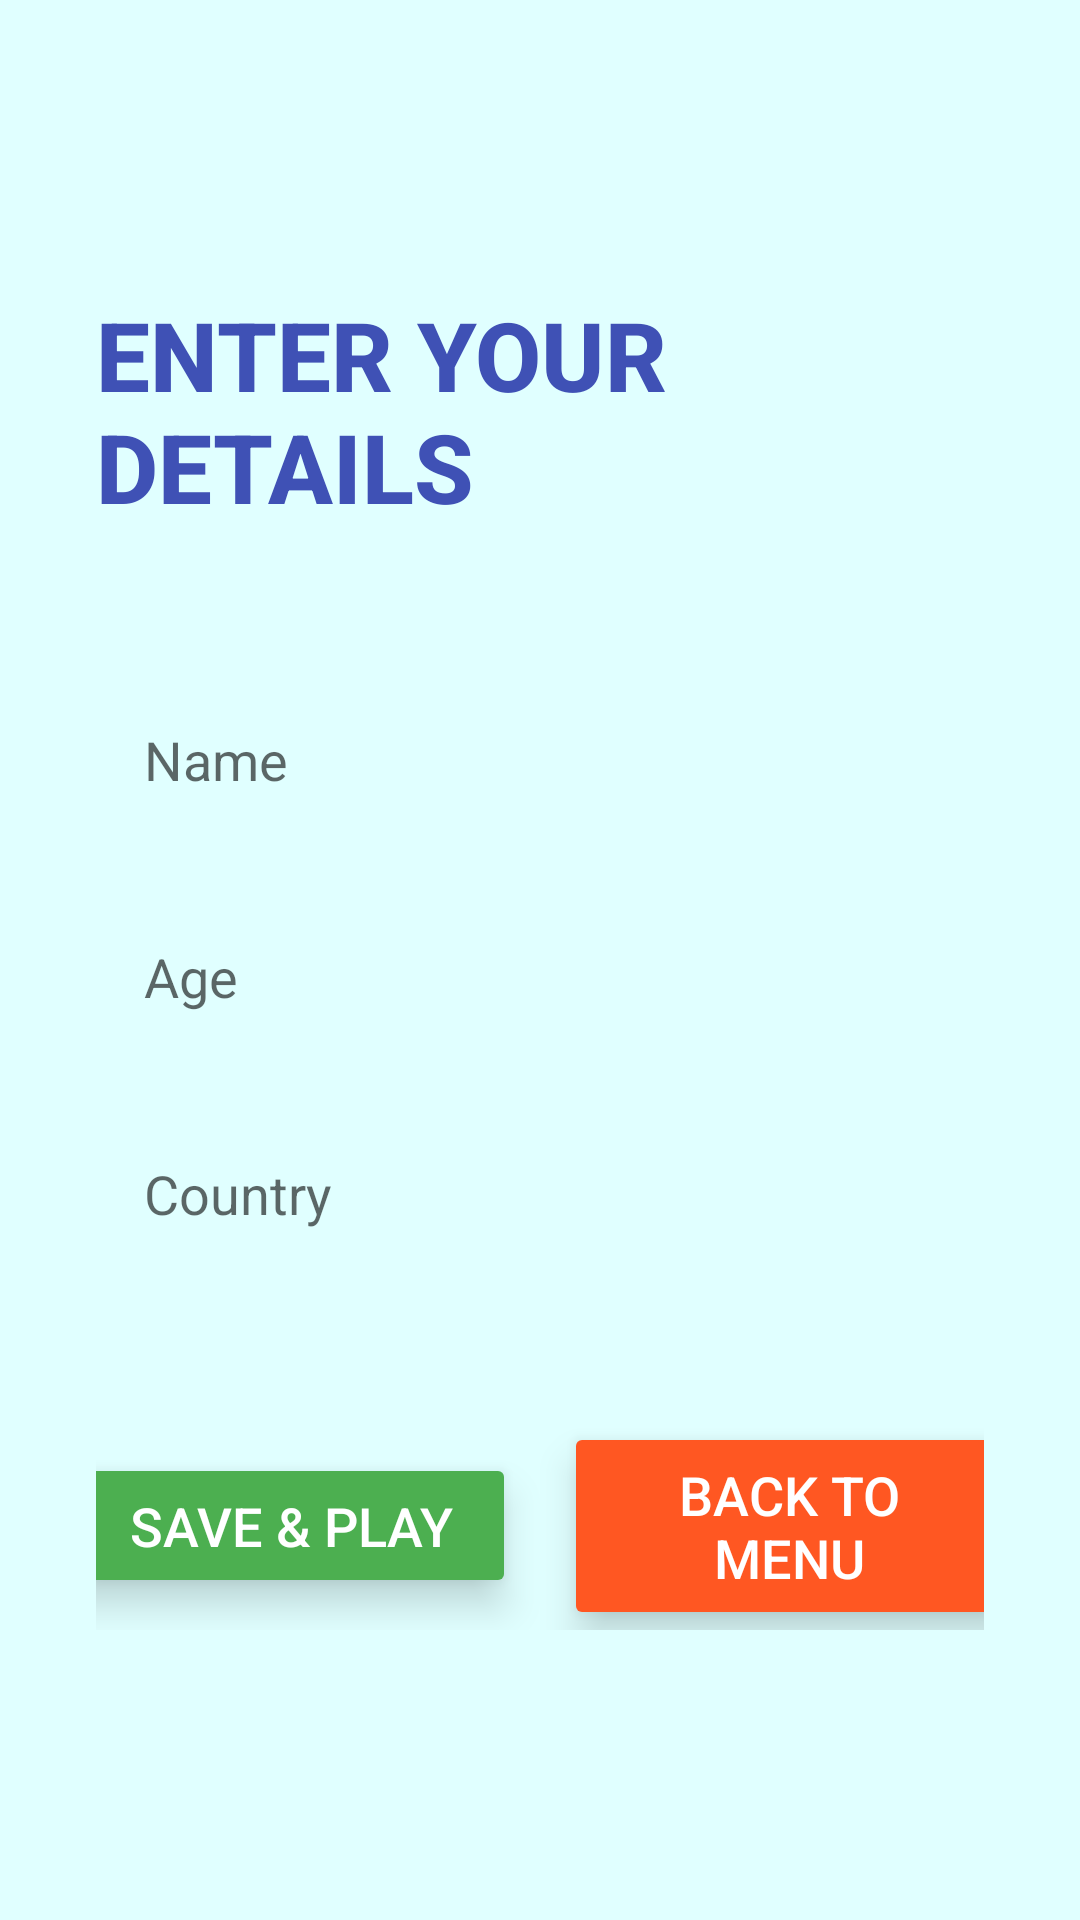

Android layout source for this screen:
<!-- AndroidManifest.xml: application theme Theme.SnakeGame -->
<!-- res/layout/activity_player_info.xml -->
<?xml version="1.0" encoding="utf-8"?>
<LinearLayout xmlns:android="http://schemas.android.com/apk/res/android"
    xmlns:tools="http://schemas.android.com/tools"
    android:layout_width="match_parent"
    android:layout_height="match_parent"
    android:orientation="vertical"
    android:gravity="center"
    android:padding="32dp"
    android:background="#E0FFFF"
    tools:context="com.example.vgp235_final_snakegame.PlayerInfoActivity">

    <TextView
        android:layout_width="wrap_content"
        android:layout_height="wrap_content"
        android:text="ENTER YOUR DETAILS"
        android:textSize="32sp"
        android:textStyle="bold"
        android:textColor="#3F51B5"
        android:layout_marginBottom="48dp"
        android:fontFamily="sans-serif-medium" />

    <EditText
        android:id="@+id/playerNameEditText"
        android:layout_width="match_parent"
        android:layout_height="wrap_content"
        android:hint="Name"
        android:inputType="textPersonName"
        android:padding="16dp"
        android:layout_marginBottom="16dp"
        android:background="@drawable/rounded_edittext_background" />

    <EditText
        android:id="@+id/playerAgeEditText"
        android:layout_width="match_parent"
        android:layout_height="wrap_content"
        android:hint="Age"
        android:inputType="number"
        android:padding="16dp"
        android:layout_marginBottom="16dp"
        android:background="@drawable/rounded_edittext_background" />

    <EditText
        android:id="@+id/playerCountryEditText"
        android:layout_width="match_parent"
        android:layout_height="wrap_content"
        android:hint="Country"
        android:inputType="textCapWords"
        android:padding="16dp"
        android:layout_marginBottom="48dp"
        android:background="@drawable/rounded_edittext_background" />

    <LinearLayout
        android:layout_width="match_parent"
        android:layout_height="wrap_content"
        android:orientation="horizontal"
        android:gravity="center">

        <Button
            android:id="@+id/saveButton"
            android:layout_width="150dp"
            android:layout_height="wrap_content"
            android:text="SAVE &amp; PLAY"
            android:textSize="18sp"
            android:backgroundTint="#4CAF50"
            android:textColor="#FFFFFF"
            android:layout_marginEnd="16dp"
            android:padding="12dp"
            android:elevation="6dp"
            android:translationZ="6dp" />

        <Button
            android:id="@+id/backToMenuButton"
            android:layout_width="150dp"
            android:layout_height="wrap_content"
            android:text="BACK TO MENU"
            android:textSize="18sp"
            android:backgroundTint="#FF5722"
            android:textColor="#FFFFFF"
            android:padding="12dp"
            android:elevation="6dp"
            android:translationZ="6dp" />
    </LinearLayout>

</LinearLayout>
<!-- resources referenced by this layout -->
<resources>
  <style name="Theme.SnakeGame" parent="Base.Theme.SnakeGame" />
  <style name="Base.Theme.SnakeGame" parent="Theme.MaterialComponents.DayNight.NoActionBar">
          
          <item name="colorPrimary">@color/colorPrimary</item>
          <item name="colorPrimaryVariant">@color/colorPrimaryDark</item>
          <item name="colorOnPrimary">@color/white</item>
          <item name="colorSecondary">@color/colorAccent</item>
          <item name="colorSecondaryVariant">@color/colorAccent</item>
          <item name="colorOnSecondary">@color/black</item>
          
          <item name="android:statusBarColor" tools:targetApi="l">?attr/colorPrimaryVariant</item>
          
      </style>
  <color name="colorPrimary">#6200EE</color>
  <color name="colorPrimaryDark">#3700B3</color>
  <color name="white">#FFFFFFFF</color>
  <color name="colorAccent">#03DAC5</color>
  <color name="black">#FF000000</color>
</resources>
